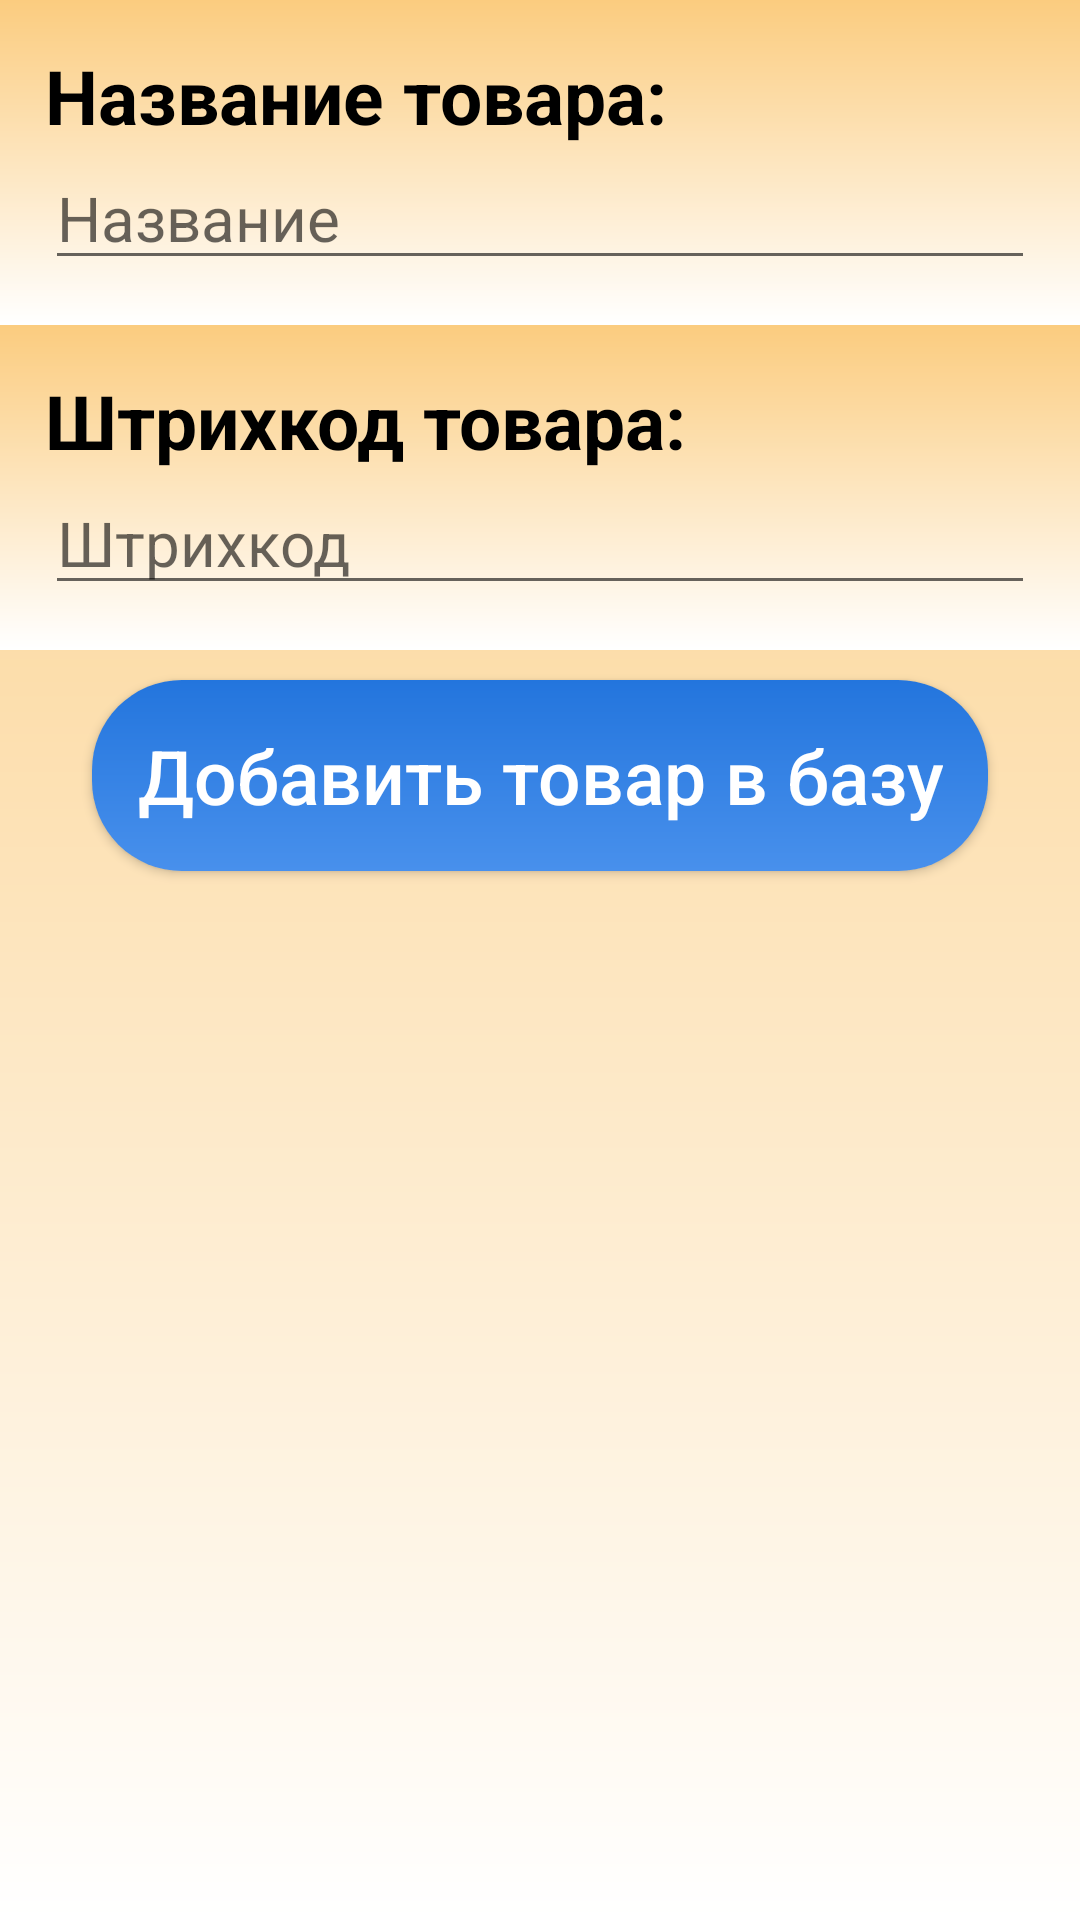

Reconstruct the res/layout file that produces this screen, plus the resources it refers to.
<!-- AndroidManifest.xml: application theme Theme.AppCompat.Light.NoActionBar -->
<!-- res/layout/activity_create_product.xml -->
<?xml version="1.0" encoding="utf-8"?>
<LinearLayout xmlns:android="http://schemas.android.com/apk/res/android"
  xmlns:tools="http://schemas.android.com/tools"
  android:layout_width="match_parent"
  android:layout_height="match_parent"
  android:background="@drawable/backgorund_gradient"
  android:orientation="vertical"
  tools:context=".CreateProductActivity">

  <LinearLayout
    android:layout_width="match_parent"
    android:layout_height="wrap_content"
    android:padding="15dp"
    android:background="@drawable/backgorund_gradient"
    android:orientation="vertical">

    <TextView
      android:textStyle="bold"
      android:layout_width="match_parent"
      android:layout_height="wrap_content"
      android:text="Название товара:"
      android:textColor="#000"
      android:textSize="25sp"/>

    <EditText
      android:id="@+id/product_name"
      android:layout_width="match_parent"
      android:layout_height="wrap_content"
      android:hint="Название"
      android:textSize="10pt"/>

  </LinearLayout>

  <LinearLayout
    android:layout_width="match_parent"
    android:layout_height="wrap_content"
    android:padding="15dp"
    android:background="@drawable/backgorund_gradient"
    android:orientation="vertical">

    <TextView
      style=""
      android:textStyle="bold"
      android:layout_width="match_parent"
      android:layout_height="wrap_content"
      android:text="Штрихкод товара:"
      android:textColor="#000"
      android:textSize="25sp"/>

    <EditText
      android:id="@+id/product_code"
      android:layout_width="match_parent"
      android:layout_height="wrap_content"
      android:hint="Штрихкод"
      android:imeOptions="actionDone"
      android:inputType="numberSigned"
      android:maxLines="1"
      android:singleLine="true"
      android:textSize="10pt"/>

  </LinearLayout>


  <Button
    android:id="@+id/createProductBtn"
    android:layout_width="wrap_content"
    android:layout_height="wrap_content"
    android:layout_margin="10dp"
    android:layout_gravity="center"
    android:padding="15dp"
    android:background="@drawable/button_gradient"
    android:elevation="10dp"
    android:text="Добавить товар в базу"
    android:textAllCaps="false"
    android:textColor="#ffff"
    android:textSize="25sp"
    />
  

</LinearLayout>
<!-- resources referenced by this layout -->
<resources>
  <!-- drawable backgorund_gradient (drawable) -->
  <shape xmlns:android="http://schemas.android.com/apk/res/android"
    android:shape="rectangle">
    <gradient
      android:startColor="@color/background_start"
      android:endColor="@color/background_end"
      android:angle="-270" />
  
  
  </shape>
  <!-- drawable button_gradient (drawable) -->
  <shape xmlns:android="http://schemas.android.com/apk/res/android"
    android:shape="rectangle">
    <gradient
      android:startColor="@color/buttonBackground_start"
      android:endColor="@color/buttonBackground_end"
      android:angle="-270"
      />
    <corners android:radius="30dp"/>
  </shape>
  <!-- drawable create_product_btn_img: png bitmap (drawable, 17554 bytes) -->
  <color name="background_start">#FBCC7F</color>
  <color name="background_end">#ffff</color>
  <color name="buttonBackground_start">#2375DD</color>
  <color name="buttonBackground_end">#4890EC</color>
</resources>
